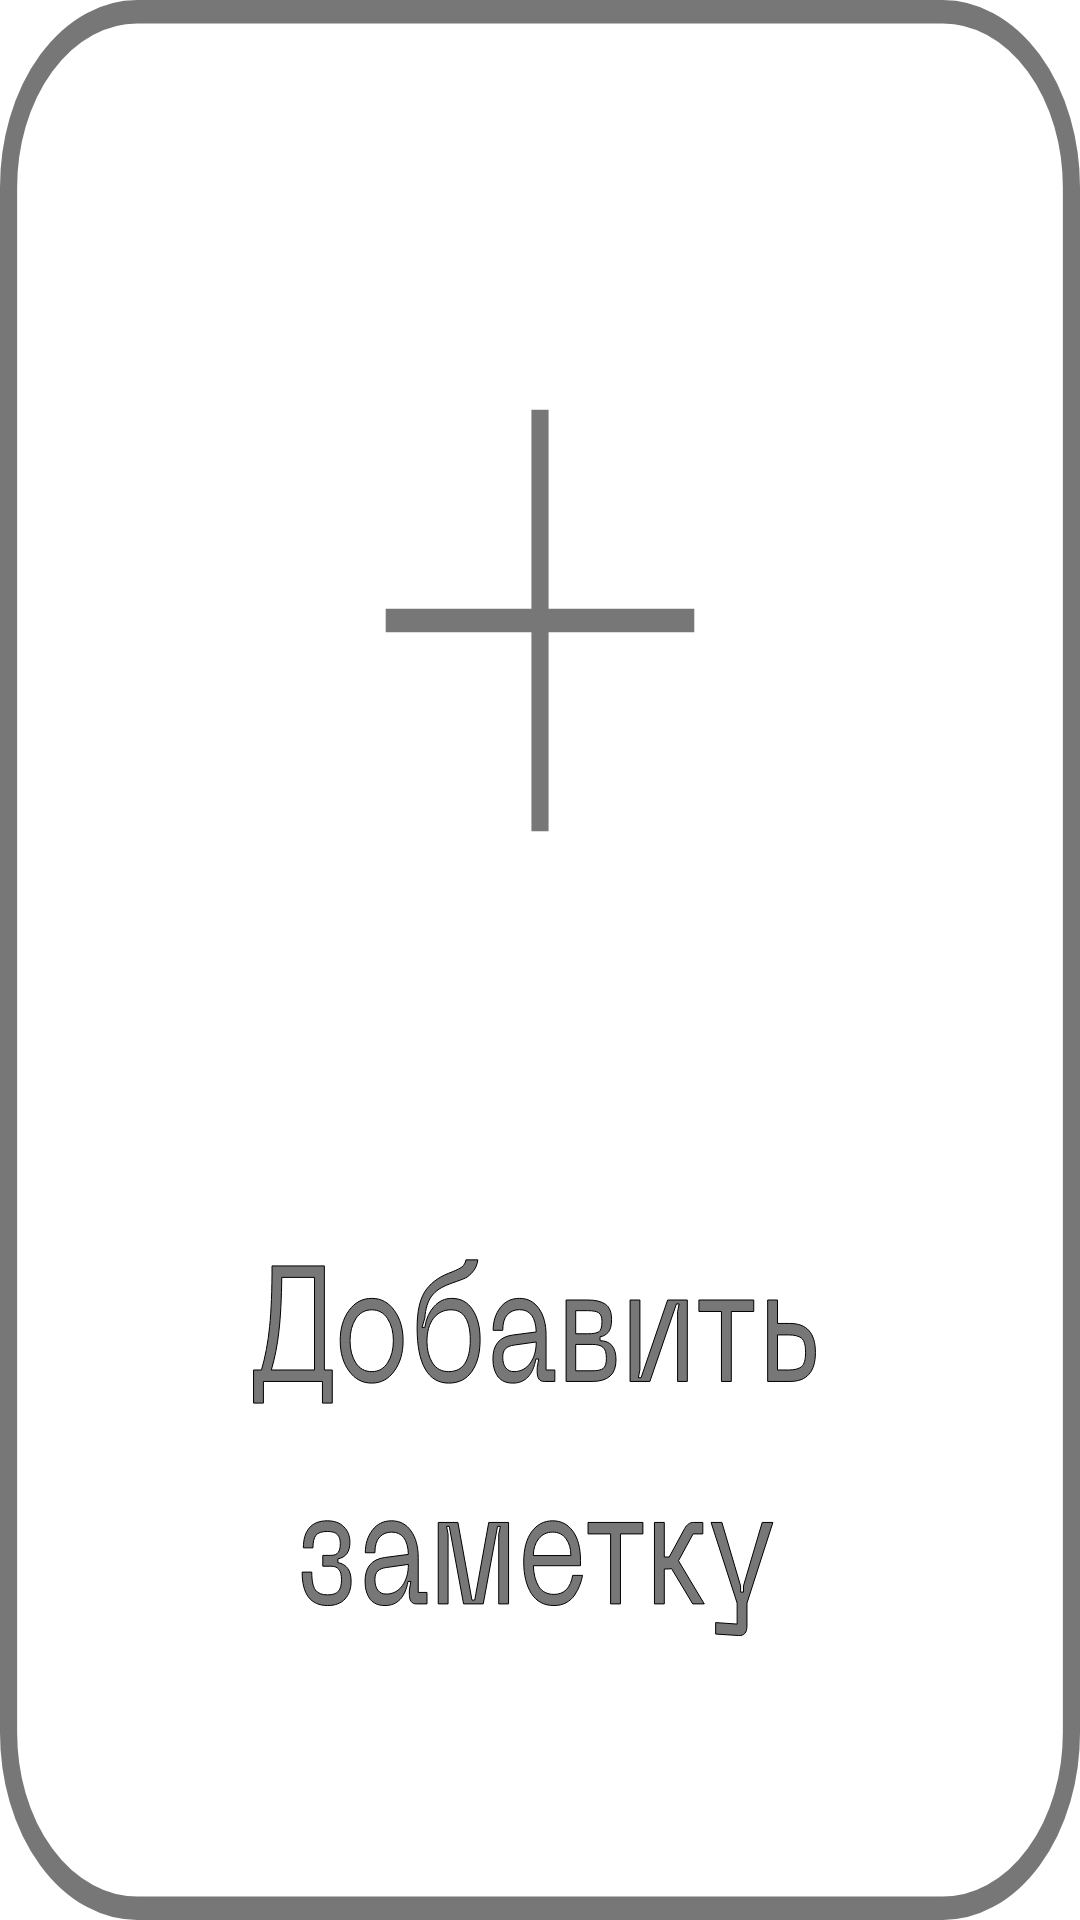

Write the Android layout XML for this screen, with the resource values it uses.
<!-- AndroidManifest.xml: application theme Theme.PinkHome -->
<!-- res/layout/activity_empty_activities.xml -->
<?xml version="1.0" encoding="utf-8"?>
<LinearLayout xmlns:android="http://schemas.android.com/apk/res/android"
    android:layout_width="126dp"
    android:layout_height="164dp"
    android:id="@+id/layout"
    android:gravity="center_horizontal"
    android:orientation="vertical"
    android:layout_marginLeft="8dp"
    android:layout_marginRight="8dp"
    android:background="@drawable/ic_emptyactivity">
</LinearLayout>
<!-- resources referenced by this layout -->
<resources>
  <!-- drawable ic_emptyactivity: vector/xml drawable (drawable-v24, 8940 chars, omitted) -->
  <style name="Theme.PinkHome" parent="Theme.MaterialComponents.DayNight.DarkActionBar">
          
          <item name="colorPrimary">@color/pink</item>
          <item name="colorPrimaryVariant">@color/green_white</item>
          <item name="colorOnPrimary">@color/black</item>
          
          <item name="colorSecondary">@color/pink_white</item>
          <item name="colorSecondaryVariant">@color/green_white</item>
          <item name="colorOnSecondary">@color/white</item>
          
          <item name="android:statusBarColor" tools:targetApi="l">?attr/colorPrimaryVariant</item>
          
  
          <item name="android:strokeColor">@color/black</item>
          <item name="android:textColor">@color/black</item>
      </style>
  <color name="black">#FF000000</color>
  <color name="white">#FFFFFFFF</color>
</resources>
